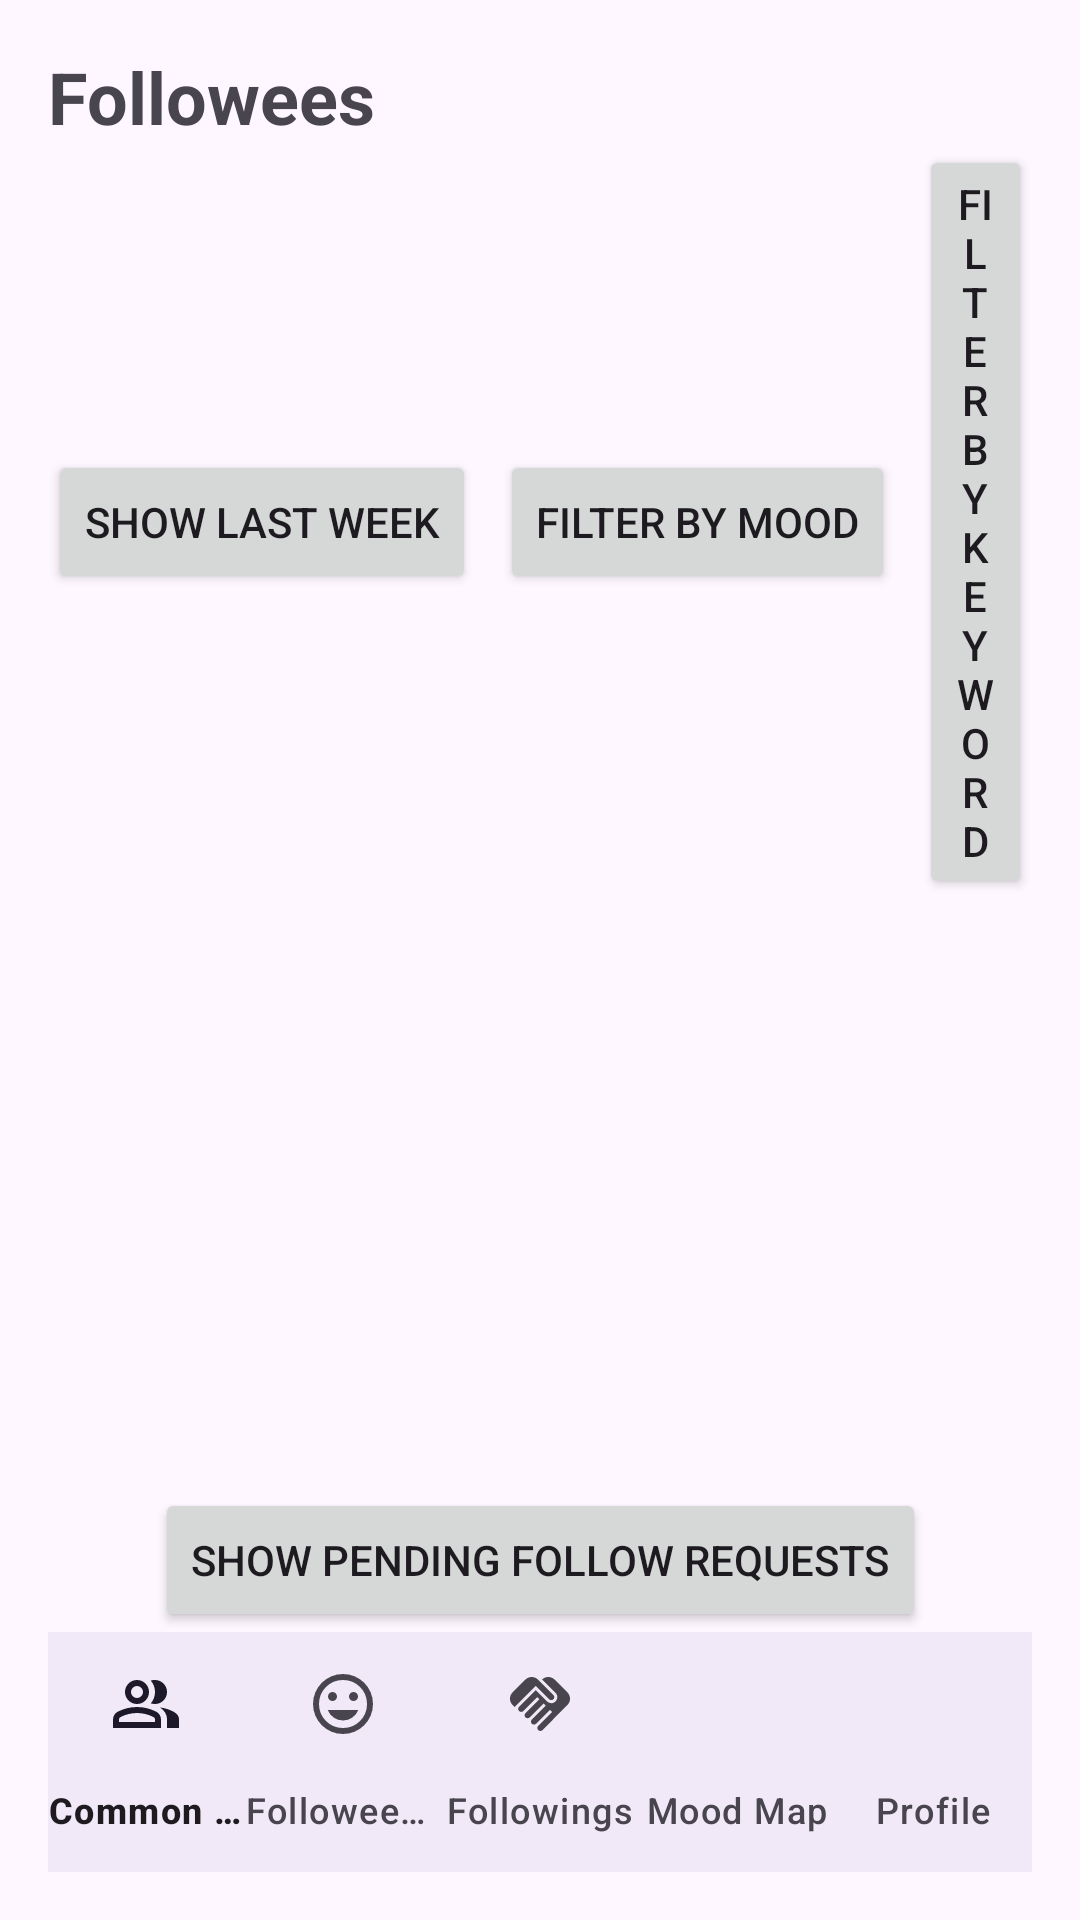

This screen was rendered from an Android layout file. Write that file and the resources it references.
<!-- AndroidManifest.xml: application theme Theme.Project -->
<!-- res/layout/activity_users_followed.xml -->
<?xml version="1.0" encoding="utf-8"?>
<androidx.constraintlayout.widget.ConstraintLayout xmlns:android="http://schemas.android.com/apk/res/android"
    xmlns:app="http://schemas.android.com/apk/res-auto"
    android:layout_width="match_parent"
    android:layout_height="match_parent"
    xmlns:tools="http://schemas.android.com/tools"
    android:padding="16dp">

    
    <TextView
        android:id="@+id/textUsersFollowedTitle"
        android:layout_width="wrap_content"
        android:layout_height="wrap_content"
        android:text="Followees"
        android:textSize="24sp"
        android:textStyle="bold"
        app:layout_constraintTop_toTopOf="parent"
        app:layout_constraintStart_toStartOf="parent"
        android:layout_marginBottom="16dp"/>

    
    <LinearLayout
        android:id="@+id/layoutFilters"
        android:layout_width="0dp"
        android:layout_height="wrap_content"
        android:orientation="horizontal"
        android:gravity="center"
        app:layout_constraintTop_toBottomOf="@+id/textUsersFollowedTitle"
        app:layout_constraintStart_toStartOf="parent"
        app:layout_constraintEnd_toEndOf="parent">

        <Button
            android:id="@+id/btnShowLastWeek"
            android:layout_width="wrap_content"
            android:layout_height="wrap_content"
            android:text="@string/btn_show_last_week" />

        <Button
            android:id="@+id/btnFilterByMood"
            android:layout_width="wrap_content"
            android:layout_height="wrap_content"
            android:text="@string/btn_filter_by_mood"
            android:layout_marginStart="8dp" />

        <Button
            android:id="@+id/btnFilterByKeyword"
            android:layout_width="wrap_content"
            android:layout_height="wrap_content"
            android:text="@string/btn_filter_by_keyword"
            android:layout_marginStart="8dp" />
    </LinearLayout>

    
    <androidx.recyclerview.widget.RecyclerView
        android:id="@+id/recyclerUsersFollowed"
        android:layout_width="0dp"
        android:layout_height="0dp"
        app:layout_constraintTop_toBottomOf="@+id/layoutFilters"
        app:layout_constraintBottom_toTopOf="@+id/btnShowPendingRequests"
        app:layout_constraintStart_toStartOf="parent"
        app:layout_constraintEnd_toEndOf="parent"
        android:clipToPadding="false"
        android:paddingBottom="8dp"
        tools:listitem="@layout/item_user_followed"/>

    
    <Button
        android:id="@+id/btnShowPendingRequests"
        android:layout_width="wrap_content"
        android:layout_height="wrap_content"
        android:text="@string/btn_show_pending_requests"
        app:layout_constraintBottom_toTopOf="@+id/bottomNavigation"
        app:layout_constraintStart_toStartOf="parent"
        app:layout_constraintEnd_toEndOf="parent"
        android:layout_marginTop="8dp"/>

    
    <com.google.android.material.bottomnavigation.BottomNavigationView
        android:id="@+id/bottomNavigation"
        android:layout_width="match_parent"
        android:layout_height="wrap_content"
        android:background="?android:attr/windowBackground"
        app:menu="@menu/menu_bottom_navigation"
        app:labelVisibilityMode="labeled"
        android:layout_gravity="bottom"
        app:itemHorizontalTranslationEnabled="false"
        app:layout_constraintBottom_toBottomOf="parent"/>

</androidx.constraintlayout.widget.ConstraintLayout>
<!-- res/layout/item_user_followed.xml (included above) -->
<?xml version="1.0" encoding="utf-8"?>
<LinearLayout
    xmlns:android="http://schemas.android.com/apk/res/android"
    android:id="@+id/itemUserFollowed"
    android:layout_width="match_parent"
    android:layout_height="wrap_content"
    android:orientation="horizontal"
    android:padding="8dp">

    
    <View
        android:id="@+id/viewFollowedUserProfilePic"
        android:layout_width="60dp"
        android:layout_height="60dp"
        android:layout_marginEnd="8dp"
        android:background="@android:color/black" />

    
    <LinearLayout
        android:layout_width="0dp"
        android:layout_height="wrap_content"
        android:layout_weight="1"
        android:orientation="vertical">

        
        <TextView
            android:id="@+id/textFollowedUserName"
            android:layout_width="wrap_content"
            android:layout_height="wrap_content"
            android:text="User Name"
            android:textSize="18sp"
            android:textStyle="bold" />

        
        <TextView
            android:id="@+id/textFollowedUserMood"
            android:layout_width="wrap_content"
            android:layout_height="wrap_content"
            android:text="(User's mood...)"
            android:textSize="16sp"
            android:textColor="@android:color/black" />
    </LinearLayout>

    
    <Button
        android:id="@+id/btnUnfollow"
        android:layout_width="wrap_content"
        android:layout_height="wrap_content"
        android:text="@string/btn_unfollow" />
</LinearLayout>
<!-- resources referenced by this layout -->
<resources>
  <string name="btn_filter_by_keyword">Filter by Keyword</string>
  <string name="btn_filter_by_mood">Filter by Mood</string>
  <string name="btn_show_last_week">Show Last Week</string>
  <string name="btn_show_pending_requests">Show Pending Follow Requests</string>
  <string name="btn_unfollow">Unfollow</string>
  <style name="Theme.Project" parent="Base.Theme.Project" />
  <style name="Base.Theme.Project" parent="Theme.Material3.DayNight.NoActionBar">
          
          
      </style>
</resources>
